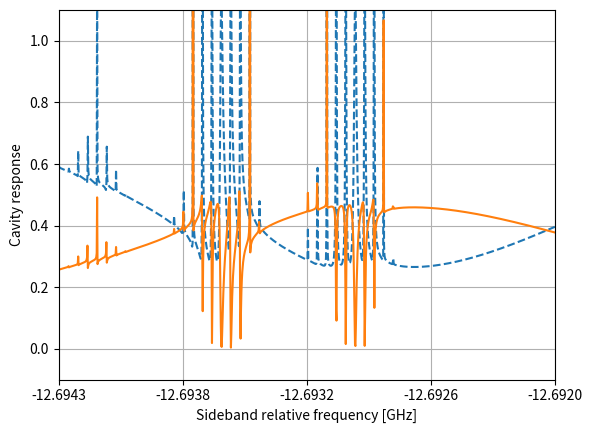
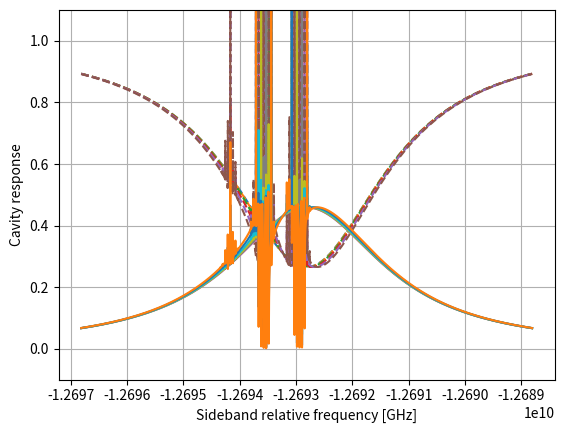
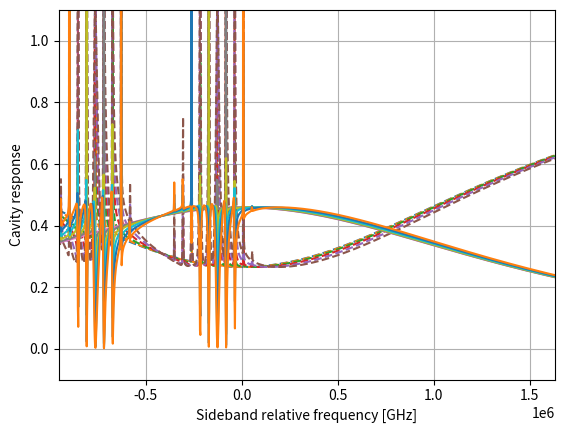

Recreate these plots in Python, in order.
"""
Analytical model for Brillouin scattering in an optical cavity (classical approximations)
Author: D. Tomasella

"""
# In[]
import numpy as np


def reflectivity_ss_sideband(omega_in1_s, kappa_ext1_s, omega_s, kappa_s,
                             omega_p, alpha_p, 
                             G_0_mm, Omega_m_mm, gamma_m_mm, 
                             is_sideband_stokes=True):
    """
        Calculate the reflectivity of the stokes field of the cavity in the rotating wave approximation for the input field alpha_in1_s (omega_in1_s) 
        and for the mechanical field Omega_m (omega_in1_p-omega_in1_s=omega_p-omega_in1_s because we are resonantly pumping omega_p)
        given the paramters of the cavity fields (stokes, pump, and mechanics) and the input field alpha_in1_s.
        The pump field is approximated as a classical field and in the undepleted regime.
        Notes:
        - The rotation frequency of the input stokes field is omega_in1_s-omega_in1_s=0 (probe) (rotating wave approximation)
        - The rotation frequency of the stokes cavity field is omega_s-omega_in1_s
        - The rotation frequency of the pump field is omega_p-omega_in1_s but we don't care (classical field approximation)
        - The rotation frequency of the mechanical field is (omega_p-omega_in1_s)∓Omega_m when we are considering the stokes and antis-stokes sideband.
        
        Given the steady state solution for the stokes cavity field cavity_ss_sideband(), we derive the reflectivity by calculating the output stokes field 
        alpha_out1_s=alpha_in1_s-sqrt(kappa_ext1_s)*cavity_ss_sideband(alpha_in1_s) (this is the total field outside the port 1 of the cavity!).
        The reflectivity is |alpha_out1_s/alpha_in1_s|^2.
        ```
                | alpha_in1_s - sqrt(kappa_ext1_s) * <a_s> |^2
            R = | -----------------------------------------|     with <a_s> = expectation of the sideband cavity field
                |                alpha_in1_s               |
        ```

        Parameters
        ---------
        omega_in1_s: (float or np.ndarray)
            frequency of the stokes input field [Hz]
        kappa_ext1_s:
            external loss rate of the cavity stokes field = coupling of stokes port 1 field inside the cavity [Hz]
        omega_s: (float)
            frequency of the stokes cavity field [Hz]
        kappa_s: (float)
            total loss rate of the cavity stokes field [Hz]
        omega_p: (float)
            frequency of the pump cavity field [Hz]
        alpha_p: (complex)
            complex amplitude of the pump cavity field
        G_0: (float)
            single-photon optomechanical coupling strength [Hz]
        Omega_m: (float)
            frequency of the mechanical cavity field [Hz]
        gamma_m: (float)
            total loss rate of the mechanical cavity field [Hz]
        is_sideband_stokes: (bool)
            if True, the sideband is the stokes field, otherwise it is the anti-stokes field

        Returns
        --------
        reflectivity: (float or np.ndarray)
            reflectivity of the stokes field of the cavity
    """    
    alpha_in1_s = 1
    alpha_out1_s = alpha_in1_s - np.sqrt(kappa_ext1_s)  * cavity_ss_sideband((omega_s-omega_in1_s).reshape(np.size(omega_s),-1,1), kappa_ext1_s, kappa_s, alpha_in1_s, alpha_p, G_0_mm.reshape(1,1,-1), 
                                                                             (omega_p-omega_in1_s).reshape(1,-1,1)+(-1 if is_sideband_stokes else 1)*Omega_m_mm.reshape(1,1,-1),
                                                                              gamma_m_mm.reshape(1,1,-1), is_sideband_stokes).reshape(np.size(omega_s)*np.size(alpha_p),-1)
    
    return np.abs(alpha_out1_s/alpha_in1_s) ** 2


def transmissivity_ss_sideband(omega_in1_s, kappa_ext1_s, kappa_ext2_s, omega_s, kappa_s,
                                omega_p, alpha_p,
                                  G_0_mm, Omega_m_mm, gamma_m_mm,
                                    is_sideband_stokes=True):
    """
        Calculate the transmissivity of the stokes field of the cavity in the rotating wave approximation for the input field alpha_in1_s (omega_in1_s)
        and for the mechanical field Omega_m (omega_in1_p-omega_in1_s=omega_p-omega_in1_s because we are resonantly pumping omega_p)
        given the paramters of the cavity fields (stokes, pump, and mechanics) and the input field alpha_in1_s.
        The pump field is approximated as a classical field and in the undepleted regime.
        Notes:
        - The rotation frequency of the input stokes field is omega_in1_s-omega_in1_s=0 (probe) (rotating wave approximation)
        - The rotation frequency of the stokes cavity field is omega_s-omega_in1_s
        - The rotation frequency of the pump field is omega_p-omega_in1_s but we don't care (classical field approximation)
        - The rotation frequency of the mechanical field is (omega_p-omega_in1_s)∓Omega_m when we are considering the stokes and antis-stokes sideband.

        Given the steady state solution for the stokes cavity field cavity_ss_stokes(), we derive the transmissivity by calculating the output stokes field
        alpha_out2_s=sqrt(kappa_ext2_s)*cavity_ss_stokes(alpha_in1_s) (this is the total field outside the port 2 of the cavity!).
        The transmissivity is |alpha_out2_s/alpha_in1_s|^2.
        ```
                | sqrt(kappa_ext2_s) * <a_s> |^2
            T = | ---------------------------|     with <a_s> = expectation of the sideband cavity field
                |        alpha_in1_s         |
        ```

        Parameters
        ----------
        omega_in1_s: (float or np.ndarray)
            frequency of the stokes input field [Hz]
        kappa_ext1_s: (float)
            external loss rate of the cavity stokes field = coupling of stokes port 1 field inside the cavity [Hz]
        kappa_ext2_s: (float)
            external loss rate of the cavity stokes field = coupling of stokes port 2 field inside the cavity [Hz]
        omega_s: (float)
            frequency of the stokes cavity field [Hz]
        kappa_s: (float)
            total loss rate of the cavity stokes field [Hz]
        omega_p: (float)
            frequency of the pump cavity field [Hz]
        alpha_p: (complex)
            complex amplitude of the pump cavity field
        G_0: (float)
            single-photon optomechanical coupling strength [Hz]
        Omega_m: (float)
            frequency of the mechanical cavity field [Hz]
        gamma_m: (float)
            total loss rate of the mechanical cavity field [Hz]
        is_sideband_stokes: (bool)
            if True, the sideband is the stokes field, otherwise it is the anti-stokes field
        
        Returns
        -----
        transmissivity: (float or np.ndarray)
            transmissivity of the stokes field of the cavity
    """

    alpha_in1_s = 1
    alpha_out2_s = np.sqrt(kappa_ext2_s) * cavity_ss_sideband((omega_s-omega_in1_s).reshape(np.size(omega_s),-1,1), kappa_ext1_s, kappa_s, alpha_in1_s, alpha_p, G_0_mm.reshape(1,1,-1), 
                                                              (omega_p-omega_in1_s).reshape(1,-1,1)+(-1 if is_sideband_stokes else 1)*Omega_m_mm.reshape(1,1,-1),
                                                               gamma_m_mm.reshape(1,1,-1), is_sideband_stokes).reshape(np.size(omega_s)*np.size(alpha_p),-1)
    
    return np.abs(alpha_out2_s/alpha_in1_s) ** 2


def cavity_ss_sideband(delta_s, kappa_ext1_s, kappa_s, alpha_in1_s,
                        alpha_p, G_0_mm, delta_m_mm, gamma_m_mm,
                          is_sideband_stokes=True):
    """
        Calculate the steady state solution for the stokes field of the cavity. 
        I don't care about the rotating wave approximation used because I have delta_s and delta_m that represent the difference compare to the cavity modes, 
        i.e., I'm deriving the spectrum of the envelope of the cavity field.
        The analytical model is based on Kharel et al.'s  paper doi:10.1126/sciadv.aav0582.
        ```
                        sqrt(kappa_in1_s) * alpha_in1_s  
                -------------------------------------------------
        <a_s> =                             G0^2 * |alpha_p|^2     with ∓ depending if it is stokes or anti-stokes sideband
                 i*delta_s + kappa_s/2 + -----------------------
                                          i*delta_m ∓ gamma_m/2
        from the previous rotating wave approximation:
            delta_s = omega_s - omega_in1_s
            delta_m = (omega_p - omega_in1_s) ∓ Omega_m depending if it is stokes or anti-stokes sideband
        thus the steady state for the input field with amplitude is simply alpha_in1_s
        ```

        Parameters
        -----------
        delta_s: (float or np.ndarray)
            detuning of test frequency compared to the stokes field of the cavity [Hz]
        kappa_ext1_s: (float)
            external loss rate of the cavity stokes field = coupling of stokes port 1 field inside the cavity [Hz]
        kappa_s: (float)
            total loss rate of the cavity stokes field [Hz]
        alpha_in1_s: (complex)
            complex amplitude of the input stokes field
        alpha_p: (complex)
            complex amplitude of the pump cavity field
        G_0: (float)
            single-photon optomechanical coupling strength [Hz]
        delta_m: (float or np.ndarray)
            detuning of the excited mechanical field (i.e, difference between pump and stokes probe) compared to the mechanical frequency [Hz]
        gamma_m: (float)
            total loss rate of the mechanical cavity field [Hz]
        is_sideband_stokes: (bool)
            if True, the sideband is the stokes field, otherwise it is the anti-stokes field

        Returns
        -----------
        alpha_s: (complex or np.ndarray)
            complex amplitude of the stokes field of the cavity
    """

    P = np.sqrt(kappa_ext1_s) / (\
            1j * delta_s + kappa_s / 2 +\
            np.abs(alpha_p) ** 2 * np.sum(G_0_mm ** 2 / (1j * delta_m_mm + (-1 if is_sideband_stokes else 1) *gamma_m_mm / 2), axis=2, keepdims=True)\
        ) * alpha_in1_s
    
    return P


if __name__ == "__main__":
    import matplotlib.pyplot as plt
    def get_axis_values(values, n=5):
        return np.linspace(min(values), max(values), n), ["%.4f"%(i/1e9) for i in np.linspace(min(values), max(values), n)]
    # Test the analytical model
    is_sideband_stokes = True
    lambda_to_omega = lambda l: 3e8 / l
    kappa_ext1_s = 2.5e6
    kappa_ext1_p = 2e6
    kappa_ext2_s = 5e5
    kappa_ext2_p = 5e5
    kappa_s = kappa_ext1_s + kappa_ext2_s + 3e5
    kappa_p = kappa_ext1_p + kappa_ext2_p + 3e5

    # approximate frequency to calculate the mechanical response
    omega_lowf = lambda_to_omega(1553.3e-9)
    omega_highf = omega_lowf + 12.7e9 #+ np.linspace(-8e6, 8e6, 10).reshape(-1,1)
    omega_s = omega_lowf if is_sideband_stokes else omega_highf
    omega_p = omega_highf if is_sideband_stokes else omega_lowf

    # mechanical parameters
    G_0 = 15
    v_a=6360#m/s
    v_0=3e8/1.55#m/s
    Omega_0 = 2 * omega_p * v_a / v_0
    Omega_m = Omega_0 / (1 + (1 if is_sideband_stokes else -1) * v_a / v_0)
    gamma_m = 800#Hz
    
    # new tuned optical FSR to show some peaks in the cavity response
    omega_highf = omega_lowf + Omega_0 -10e5
    omega_s = omega_lowf if is_sideband_stokes else omega_highf
    omega_p = omega_highf if is_sideband_stokes else omega_lowf

    #multimode: fundamental modes
    N=3
    L=1e-2
    zero_order_fsr = v_a/L #should be 720kHz with pi*v_a/L, but it isn't
    number_of_oscillations_central_mode = (Omega_m // zero_order_fsr)
    Omega_m_zeros = Omega_m + zero_order_fsr * np.arange(-np.floor(N/2),np.ceil(N/2))
    modular_Omega_m_zeros = Omega_m_zeros - number_of_oscillations_central_mode * zero_order_fsr
    G_0_zeros = G_0*np.sinc(modular_Omega_m_zeros / 2 / zero_order_fsr)**2
    gamma_m_zeros = gamma_m*np.ones_like(Omega_m_zeros)

    #multimode: high order modes
    M = 10
    high_order_fsr = 45e3
    # data for dx=100um, dy=100um, angX=1mrad, angY=1mrad
    distribution_highorder_g0 = np.array([55,123,380,485,667,380,342,164,108,32])/4000
    Omega_m_highorder = np.repeat(Omega_m_zeros,M) + high_order_fsr * np.tile(np.arange(0,M),N)
    modular_Omega_m_highorder = Omega_m_highorder - number_of_oscillations_central_mode * zero_order_fsr
    G_0_highorder = G_0 * np.sinc(modular_Omega_m_highorder / 2 / zero_order_fsr)**2\
                         * np.tile(distribution_highorder_g0, N)
    gamma_m_highorder = gamma_m*np.ones_like(Omega_m_highorder)
    
    print(Omega_m_zeros, G_0_zeros)
    print(Omega_m_highorder, G_0_highorder)
    frequency_range_mech_modes = Omega_m * (-1 if is_sideband_stokes else 1) + np.array([-N/2*zero_order_fsr, N/2*zero_order_fsr+M*high_order_fsr])

    # input fields definition
    omega_in1_p = omega_p + (-1 if is_sideband_stokes else 1) * 1e5
    omega_in1_s = omega_s + np.linspace(-4e6, 4e6, 4001)
    power_in1_p = 2.7e-5*(1 if is_sideband_stokes else 3)
    power_in1_p = 400e-6
    alpha_in1_p = np.sqrt(power_in1_p / (6.626e-34 *omega_p))        
    alpha_p = alpha_in1_p * np.sqrt(kappa_ext1_p)/(kappa_p/2+1j*(omega_p-omega_in1_p))
    #alpha_p = 7e3*(1 if is_sideband_stokes else 3) #* np.linspace(0,1.2,6).reshape(-1,1)

    r=reflectivity_ss_sideband(omega_in1_s, kappa_ext1_s, omega_s, kappa_s,
                                omega_p, alpha_p, G_0_highorder, Omega_m_highorder, gamma_m_highorder,
                                  is_sideband_stokes)
    t=transmissivity_ss_sideband(omega_in1_s, kappa_ext1_s, kappa_ext2_s, omega_s, kappa_s,
                                  omega_p, alpha_p, G_0_highorder, Omega_m_highorder, gamma_m_highorder,
                                    is_sideband_stokes)  

    plt.plot(omega_in1_s.T-omega_p, r.T, "--",label='Reflectivity')
    plt.plot(omega_in1_s.T-omega_p, t.T, label='Transmissivity')
    plt.xlabel("Sideband relative frequency [GHz]")
    plt.ylabel("Cavity response")

    plt.xlim(frequency_range_mech_modes)
    plt.xticks(*get_axis_values(frequency_range_mech_modes))
    plt.ylim(-0.1,1.1)
    #plt.xticks(*get_axis_values(omega_in1_s.T-omega_p))
    plt.grid()
    plt.show()
    omega_s = omega_s #+ np.linspace(-1e6, 1e6, 3).reshape(-1,1)
    alpha_p = alpha_p * np.linspace(0,1.2,6).reshape(-1,1,1)

    r=reflectivity_ss_sideband(omega_in1_s, kappa_ext1_s, omega_s, kappa_s, 
                               omega_p, alpha_p, G_0_highorder, Omega_m_highorder, gamma_m_highorder,
                                 is_sideband_stokes)
    t=transmissivity_ss_sideband(omega_in1_s, kappa_ext1_s, kappa_ext2_s, omega_s, kappa_s, 
                                 omega_p, alpha_p, G_0_highorder, Omega_m_highorder, gamma_m_highorder,
                                   is_sideband_stokes)  

    plt.plot((omega_in1_s.T-omega_p).T, r.T, "--",label='Reflectivity')
    plt.plot((omega_in1_s.T-omega_p).T, t.T, label='Transmissivity')
    plt.ylim(-0.1,1.1)
    #plt.xlim([-5e6,+5e6])
    #plt.xticks(*get_axis_values(omega_in1_s.T-omega_p))
    plt.xlabel("Sideband relative frequency [GHz]")
    plt.ylabel("Cavity response")
    plt.grid()
    plt.show()

    plt.plot((omega_in1_s.T-omega_s).T, r.T, "--",label='Reflectivity')
    plt.plot((omega_in1_s.T-omega_s).T, t.T, label='Transmissivity')
    plt.ylim(-0.1,1.1)
    plt.xlim([-N/2*zero_order_fsr,+N/2*(zero_order_fsr+M*high_order_fsr)])
    #plt.xticks(*get_axis_values(omega_in1_s.T-omega_p))
    plt.xlabel("Sideband relative frequency [GHz]")
    plt.ylabel("Cavity response")
    plt.grid()
    plt.show()
# %%
